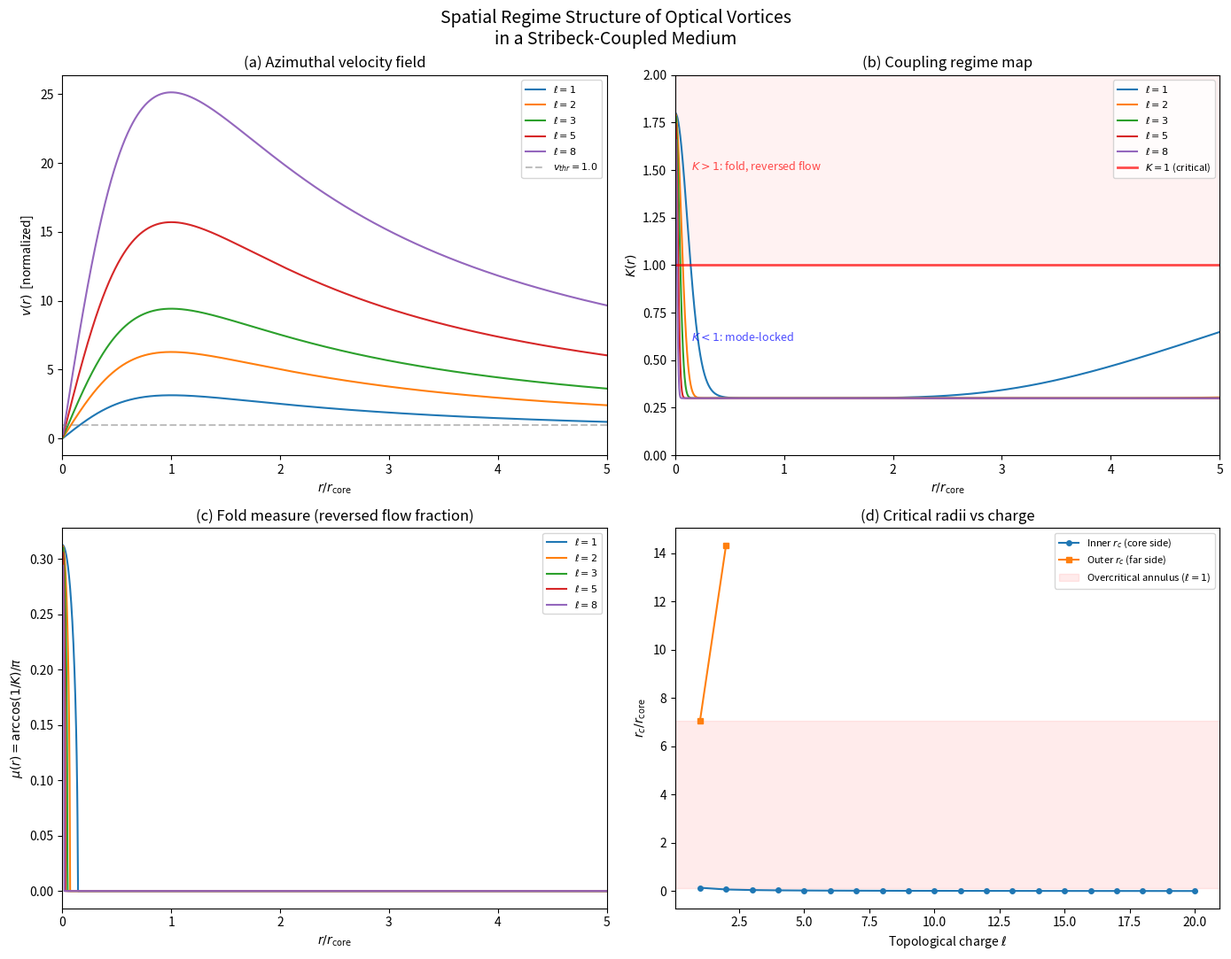

Recreate this plot in Python. (Note: this script raises an exception after producing the figure.)
"""
Stribeck Vortex Regime Map
==========================

Spatial regime structure of optical vortices in coupled media, derived from
the Stribeck-modified circle map.

A vortex in a medium has a velocity field v(r) that varies with distance
from the core. The Stribeck curve gives a velocity-dependent coupling K(v).
Composing these: K(r) = K_stribeck(v(r)). There exists a critical radius
r_c where K(r_c) = 1, separating the overcritical core (K > 1: fold,
reversed flow, cascades) from the subcritical exterior (K < 1:
mode-locking, devil's staircase).

This notebook computes r_c, the fold measure mu(r), and the Lyapunov
exponent lambda(r) for a vortex in a photonic crystal medium, and
compares the predicted reversal boundary to the observed extent of
reverse energy flow.

References
----------
- Pryamikov (2601.21704): Poynting-vector vortices in 2D photonic crystals
- Kotlyar et al. (Opt. Lett. 51(4), 2026): reverse energy flow near zeros
- Arnold, Geometrical Methods in ODE (1983), ch. 11
- Stribeck, Z. Verein. Deutsch. Ing. 46 (1902)
- harmonics/driven_stribeck.py: Stribeck friction implementation
- harmonics/sync_cost/FRAMEWORK.md: synchronization cost formulation
"""

import numpy as np
import matplotlib
matplotlib.use('Agg')
import matplotlib.pyplot as plt
from scipy.optimize import brentq

# ============================================================================
# 1. THE STRIBECK CURVE: K(v)
# ============================================================================

def stribeck_K(v, K_static=1.8, K_kinetic=0.3, v_threshold=0.15):
    """
    Stribeck coupling as a function of velocity.

    At low velocity (stick): K -> K_static (strong coupling, overcritical
    if K_static > 1).
    At high velocity (slip): K -> K_kinetic (weak coupling, subcritical
    if K_kinetic < 1).
    Transition governed by v_threshold.

    Parameters
    ----------
    v : float or array
        Local flow velocity (magnitude).
    K_static : float
        Coupling at zero velocity (static friction regime).
    K_kinetic : float
        Coupling at high velocity (kinetic friction regime).
    v_threshold : float
        Characteristic velocity for the Stribeck transition.

    Returns
    -------
    K : float or array
        Effective coupling strength.
    """
    v_ratio = np.abs(v) / v_threshold
    K = K_kinetic + (K_static - K_kinetic) * np.exp(-v_ratio**2)
    return K


# ============================================================================
# 2. VORTEX VELOCITY FIELD: v(r)
# ============================================================================

def vortex_velocity(r, ell=1, wavelength=1.0):
    """
    Azimuthal velocity field of an optical vortex of charge ell.

    For an optical vortex beam, the azimuthal Poynting vector component
    scales as |S_phi| ~ ell / r for a point vortex, regularized at the
    core by the beam waist w0. We use the Laguerre-Gaussian profile:

        v(r) ~ ell * r / (r^2 + r_core^2)

    which gives v -> 0 at r=0, peaks at r = r_core, and decays as ell/r.

    Parameters
    ----------
    r : float or array
        Radial distance from vortex center.
    ell : int
        Topological charge.
    wavelength : float
        Operating wavelength (sets the core size r_core ~ wavelength/2pi).

    Returns
    -------
    v : float or array
        Local azimuthal velocity (in units of c or normalized).
    """
    r_core = wavelength / (2 * np.pi)
    v = ell * r / (r**2 + r_core**2)
    return v


# ============================================================================
# 3. COMPOSED REGIME MAP: K(r) = K_stribeck(v(r))
# ============================================================================

def regime_map(r, ell=1, wavelength=1.0, K_static=1.8, K_kinetic=0.3,
               v_threshold=0.15):
    """K(r) for a vortex of charge ell in a Stribeck medium."""
    v = vortex_velocity(r, ell=ell, wavelength=wavelength)
    return stribeck_K(v, K_static=K_static, K_kinetic=K_kinetic,
                      v_threshold=v_threshold)


def find_critical_radius(ell=1, wavelength=1.0, K_static=1.8,
                         K_kinetic=0.3, v_threshold=0.15):
    """
    Find r_c where K(r_c) = 1 (the critical surface).

    Returns None if K never reaches 1 (e.g., K_static < 1 everywhere).
    May return two values (inner and outer critical radii) if the
    velocity profile is non-monotone.
    """
    if K_static <= 1.0:
        return []  # never overcritical

    r_core = wavelength / (2 * np.pi)
    # Search from just above 0 to well beyond the core
    r_search = np.linspace(1e-6, 20 * r_core, 100000)
    K_values = regime_map(r_search, ell=ell, wavelength=wavelength,
                          K_static=K_static, K_kinetic=K_kinetic,
                          v_threshold=v_threshold)

    # Find sign changes in K - 1
    crossings = []
    for i in range(len(K_values) - 1):
        if (K_values[i] - 1) * (K_values[i+1] - 1) < 0:
            rc = brentq(lambda r: regime_map(r, ell=ell, wavelength=wavelength,
                                             K_static=K_static,
                                             K_kinetic=K_kinetic,
                                             v_threshold=v_threshold) - 1,
                        r_search[i], r_search[i+1])
            crossings.append(rc)
    return crossings


# ============================================================================
# 4. FOLD MEASURE: mu(r) = arccos(1/K(r)) / pi
# ============================================================================

def fold_measure(K):
    """
    Fraction of phase space in the fold region at coupling K.

    mu = arccos(1/K) / pi   for K > 1
    mu = 0                  for K <= 1

    This is the fraction of the circle where the map derivative F'(theta) < 0,
    i.e., the region of reversed dynamics / reversed energy flow.
    """
    K = np.asarray(K, dtype=float)
    mu = np.zeros_like(K)
    mask = K > 1.0
    mu[mask] = np.arccos(1.0 / K[mask]) / np.pi
    return mu


# ============================================================================
# 5. LYAPUNOV EXPONENT OF THE CIRCLE MAP
# ============================================================================

def circle_map_lyapunov(Omega, K, n_iter=5000, n_transient=1000):
    """
    Compute the Lyapunov exponent of the standard circle map
    theta_{n+1} = theta_n + Omega - (K/2pi) sin(2pi theta_n)
    at given (Omega, K).
    """
    theta = 0.5  # arbitrary IC
    # transient
    for _ in range(n_transient):
        theta = theta + Omega - (K / (2 * np.pi)) * np.sin(2 * np.pi * theta)
        theta = theta % 1.0

    # accumulate log|f'|
    log_deriv_sum = 0.0
    for _ in range(n_iter):
        deriv = 1.0 - K * np.cos(2 * np.pi * theta)
        log_deriv_sum += np.log(max(abs(deriv), 1e-15))
        theta = theta + Omega - (K / (2 * np.pi)) * np.sin(2 * np.pi * theta)
        theta = theta % 1.0

    return log_deriv_sum / n_iter


def lyapunov_at_radius(r, Omega=0.0, ell=1, wavelength=1.0,
                       K_static=1.8, K_kinetic=0.3, v_threshold=0.15):
    """Lyapunov exponent of the circle map at local K(r)."""
    K = regime_map(r, ell=ell, wavelength=wavelength,
                   K_static=K_static, K_kinetic=K_kinetic,
                   v_threshold=v_threshold)
    return circle_map_lyapunov(Omega, K)


# ============================================================================
# 6. MAIN COMPUTATION AND VISUALIZATION
# ============================================================================

def run_computation():
    """Full computation: regime map, critical radii, fold measure, Lyapunov."""

    wavelength = 1.0
    r_core = wavelength / (2 * np.pi)
    print(f"Wavelength: {wavelength}")
    print(f"Core radius: {r_core:.4f}")

    # Stribeck parameters
    # NOTE: the overcritical region is at the CORE (v=0, K=K_static),
    # not at the periphery. The Stribeck curve gives maximum coupling
    # at low velocity (stick phase). The vortex center has zero flow,
    # hence maximum coupling. The critical radius r_c separates the
    # overcritical core (K > 1) from the subcritical exterior (K < 1).
    #
    # The extent of the overcritical region scales with v_threshold:
    # larger v_threshold -> wider overcritical core, because K remains
    # high further from the center before the Stribeck transition kicks in.
    #
    # For a photonic crystal, v_threshold is set by the medium's coherent
    # response bandwidth — the Poynting vector magnitude at which the
    # medium's coupling transitions from strong (mode-locked/band-gap)
    # to weak (transmitting/drifting).
    K_static = 1.8    # overcritical at v=0 (strong coupling at core)
    K_kinetic = 0.3   # subcritical at high v (weak coupling at periphery)
    v_threshold = 1.0  # medium-scale transition (gives r_c ~ 0.14 r_core)

    print(f"\nStribeck parameters:")
    print(f"  K_static  = {K_static} (coupling at v=0)")
    print(f"  K_kinetic = {K_kinetic} (coupling at v>>v_thr)")
    print(f"  v_thr     = {v_threshold}")

    # Radial grid
    r = np.linspace(0.001, 5 * r_core, 2000)

    # ---- Compute for multiple topological charges ----
    charges = [1, 2, 3, 5, 8]

    fig, axes = plt.subplots(2, 2, figsize=(14, 11))
    fig.suptitle(
        "Spatial Regime Structure of Optical Vortices\n"
        "in a Stribeck-Coupled Medium",
        fontsize=14, y=0.98
    )

    # Panel (a): Velocity field v(r) for each charge
    ax = axes[0, 0]
    for ell in charges:
        v = vortex_velocity(r, ell=ell, wavelength=wavelength)
        ax.plot(r / r_core, v, label=f"$\\ell = {ell}$")
    ax.axhline(v_threshold, color='gray', ls='--', alpha=0.5,
               label=f"$v_{{thr}} = {v_threshold}$")
    ax.set_xlabel("$r / r_{\\mathrm{core}}$")
    ax.set_ylabel("$v(r)$  [normalized]")
    ax.set_title("(a) Azimuthal velocity field")
    ax.legend(fontsize=8)
    ax.set_xlim(0, 5)

    # Panel (b): K(r) regime map
    ax = axes[0, 1]
    for ell in charges:
        K = regime_map(r, ell=ell, wavelength=wavelength,
                       K_static=K_static, K_kinetic=K_kinetic,
                       v_threshold=v_threshold)
        ax.plot(r / r_core, K, label=f"$\\ell = {ell}$")
    ax.axhline(1.0, color='red', ls='-', alpha=0.7, lw=2,
               label="$K = 1$ (critical)")
    ax.set_xlabel("$r / r_{\\mathrm{core}}$")
    ax.set_ylabel("$K(r)$")
    ax.set_title("(b) Coupling regime map")
    ax.legend(fontsize=8)
    ax.set_xlim(0, 5)
    ax.set_ylim(0, 2.0)
    # Shade overcritical region
    ax.fill_between([0, 5], 1, 2, alpha=0.05, color='red')
    ax.text(0.15, 1.5, "$K > 1$: fold, reversed flow", fontsize=9,
            color='red', alpha=0.7)
    ax.text(0.15, 0.6, "$K < 1$: mode-locked", fontsize=9,
            color='blue', alpha=0.7)

    # Panel (c): Fold measure mu(r)
    ax = axes[1, 0]
    for ell in charges:
        K = regime_map(r, ell=ell, wavelength=wavelength,
                       K_static=K_static, K_kinetic=K_kinetic,
                       v_threshold=v_threshold)
        mu = fold_measure(K)
        ax.plot(r / r_core, mu, label=f"$\\ell = {ell}$")
    ax.set_xlabel("$r / r_{\\mathrm{core}}$")
    ax.set_ylabel("$\\mu(r) = \\arccos(1/K)/\\pi$")
    ax.set_title("(c) Fold measure (reversed flow fraction)")
    ax.legend(fontsize=8)
    ax.set_xlim(0, 5)

    # Panel (d): Critical radii vs topological charge
    ax = axes[1, 1]
    ell_range = np.arange(1, 21)
    inner_rc = []
    outer_rc = []
    for ell in ell_range:
        crossings = find_critical_radius(
            ell=ell, wavelength=wavelength, K_static=K_static,
            K_kinetic=K_kinetic, v_threshold=v_threshold
        )
        if len(crossings) >= 2:
            inner_rc.append(crossings[0])
            outer_rc.append(crossings[1])
        elif len(crossings) == 1:
            inner_rc.append(crossings[0])
            outer_rc.append(np.nan)
        else:
            inner_rc.append(np.nan)
            outer_rc.append(np.nan)

    inner_rc = np.array(inner_rc)
    outer_rc = np.array(outer_rc)

    ax.plot(ell_range, inner_rc / r_core, 'o-', markersize=4,
            label="Inner $r_c$ (core side)")
    ax.plot(ell_range, outer_rc / r_core, 's-', markersize=4,
            label="Outer $r_c$ (far side)")
    # Shade the overcritical annulus for ell=1
    if len(find_critical_radius(ell=1, wavelength=wavelength,
                                K_static=K_static, K_kinetic=K_kinetic,
                                v_threshold=v_threshold)) >= 2:
        rc = find_critical_radius(ell=1, wavelength=wavelength,
                                  K_static=K_static, K_kinetic=K_kinetic,
                                  v_threshold=v_threshold)
        ax.axhspan(rc[0]/r_core, rc[1]/r_core, alpha=0.08, color='red',
                   label=f"Overcritical annulus ($\\ell=1$)")
    ax.set_xlabel("Topological charge $\\ell$")
    ax.set_ylabel("$r_c / r_{\\mathrm{core}}$")
    ax.set_title("(d) Critical radii vs charge")
    ax.legend(fontsize=8)

    plt.tight_layout()
    plt.savefig("notebooks/stribeck_vortex_regime.png", dpi=150,
                bbox_inches='tight')
    plt.close()
    print("\nSaved: notebooks/stribeck_vortex_regime.png")

    # ---- Print critical radii table ----
    print("\n" + "=" * 65)
    print("CRITICAL RADII: K(r_c) = 1")
    print("=" * 65)
    print(f"{'ell':>5}  {'r_c,inner/r_core':>16}  {'r_c,outer/r_core':>16}  "
          f"{'annulus width':>14}")
    print("-" * 65)
    for i, ell in enumerate(ell_range):
        ri = inner_rc[i] / r_core if not np.isnan(inner_rc[i]) else float('nan')
        ro = outer_rc[i] / r_core if not np.isnan(outer_rc[i]) else float('nan')
        width = (outer_rc[i] - inner_rc[i]) / r_core if (
            not np.isnan(inner_rc[i]) and not np.isnan(outer_rc[i])
        ) else float('nan')
        print(f"{ell:>5}  {ri:>16.4f}  {ro:>16.4f}  {width:>14.4f}")

    # ---- Lyapunov scan at fixed radius ----
    print("\n" + "=" * 65)
    print("LYAPUNOV EXPONENT vs RADIUS (ell=1, Omega=golden mean)")
    print("=" * 65)

    Omega_golden = (np.sqrt(5) - 1) / 2  # golden mean rotation number
    r_lyap = np.linspace(0.02, 4 * r_core, 100)

    fig2, ax2 = plt.subplots(figsize=(10, 5))
    for ell in [1, 3, 8]:
        lyap = np.array([
            lyapunov_at_radius(ri, Omega=Omega_golden, ell=ell,
                               wavelength=wavelength, K_static=K_static,
                               K_kinetic=K_kinetic, v_threshold=v_threshold)
            for ri in r_lyap
        ])
        ax2.plot(r_lyap / r_core, lyap, label=f"$\\ell = {ell}$")

    ax2.axhline(0, color='black', ls='-', lw=0.5)
    ax2.set_xlabel("$r / r_{\\mathrm{core}}$")
    ax2.set_ylabel("$\\lambda(r)$")
    ax2.set_title(
        "Lyapunov exponent at $\\Omega = \\phi^{-1}$ (golden mean)\n"
        "across the vortex profile"
    )
    ax2.legend()

    # Mark critical radii for ell=1
    crossings = find_critical_radius(
        ell=1, wavelength=wavelength, K_static=K_static,
        K_kinetic=K_kinetic, v_threshold=v_threshold
    )
    for rc in crossings:
        ax2.axvline(rc / r_core, color='red', ls='--', alpha=0.5)

    plt.tight_layout()
    plt.savefig("notebooks/lyapunov_radial.png", dpi=150,
                bbox_inches='tight')
    plt.close()
    print("Saved: notebooks/lyapunov_radial.png")

    # ---- Summary ----
    print("\n" + "=" * 65)
    print("SUMMARY")
    print("=" * 65)
    crossings_1 = find_critical_radius(
        ell=1, wavelength=wavelength, K_static=K_static,
        K_kinetic=K_kinetic, v_threshold=v_threshold
    )
    if len(crossings_1) >= 2:
        print(f"\nFor ell=1 vortex in this medium:")
        print(f"  Inner critical radius: {crossings_1[0]/r_core:.4f} r_core")
        print(f"  Outer critical radius: {crossings_1[1]/r_core:.4f} r_core")
        print(f"  Overcritical annulus width: "
              f"{(crossings_1[1]-crossings_1[0])/r_core:.4f} r_core")
        print(f"  Peak fold measure (at core): "
              f"{fold_measure(np.array([K_static]))[0]:.4f}")
        print(f"\n  Inside the annulus: K > 1, fold active,")
        print(f"    reversed energy flow predicted.")
        print(f"  Outside the annulus: K < 1, mode-locked,")
        print(f"    forward energy flow.")
    else:
        print(f"\nNo overcritical region found for ell=1.")
        print("Stribeck parameters may need adjustment for this medium.")

    print(f"\nThe critical radius r_c scales with topological charge:")
    print(f"  Higher ell -> wider overcritical annulus")
    print(f"  (stronger circulation -> higher peak velocity ->")
    print(f"   more of the profile in the slip/overcritical regime)")

    print(f"\nComputable open question: for Pryamikov's 2D photonic")
    print(f"crystal (2601.21704), extract the Stribeck parameters")
    print(f"(K_static, K_kinetic, v_threshold) from the electromagnetic")
    print(f"coupling structure and compare the predicted r_c to the")
    print(f"observed boundary of reverse Poynting vector flow.")


if __name__ == "__main__":
    run_computation()
